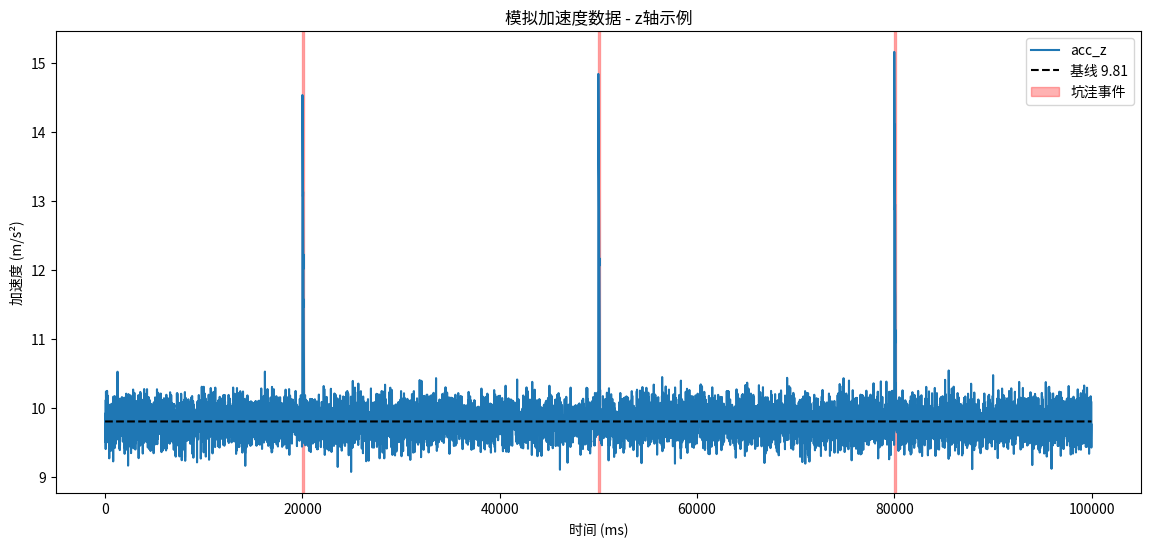

The script that saved this image:
import numpy as np
import pandas as pd
import matplotlib.pyplot as plt

# ======================
# 参数设置
# ======================
# 采样参数：模拟10,000个采样点，采样率为100 Hz（每个采样点间隔 10 毫秒）
num_samples = 10000
sampling_rate = 100  # Hz
time_interval = 1000.0 / sampling_rate  # 毫秒
timestamps = np.arange(0, num_samples) * time_interval  # 单位：毫秒

# 基线加速度：假设手机静止时，z轴主要显示重力 9.81 m/s²，其它轴为0加上少量噪声
np.random.seed(42)  # 固定随机种子，便于结果重现
acc_x = np.random.normal(0, 0.2, num_samples)
acc_y = np.random.normal(0, 0.2, num_samples)
acc_z = 9.81 + np.random.normal(0, 0.2, num_samples)

# ======================
# 模拟坑洼事件
# ======================
# 我们定义若干个坑洼事件位置，和事件持续的采样点数（例如持续0.2秒，即20个采样点）
pothole_events = [
    {"start_idx": 2000, "duration": 20},
    {"start_idx": 5000, "duration": 20},
    {"start_idx": 8000, "duration": 20}
]

for event in pothole_events:
    idx = event["start_idx"]
    duration = event["duration"]
    # 模拟冲击：短时内给 z 轴增加一个突出的正冲击（例如从5加到0的衰减）
    # 这里我们用一个线性衰减函数来模拟
    impulse = np.linspace(5, 0, duration)
    acc_z[idx:idx+duration] += impulse
    # 同时，x 和 y 轴也可以有一些随机扰动，模拟侧向振动
    acc_x[idx:idx+duration] += np.random.normal(0, 1, duration)
    acc_y[idx:idx+duration] += np.random.normal(0, 1, duration)

# ======================
# 可选：绘制数据以检验效果
# ======================
plt.figure(figsize=(14,6))
plt.plot(timestamps, acc_z, label="acc_z")
plt.plot(timestamps, 9.81 + np.zeros_like(timestamps), 'k--', label="基线 9.81")
for event in pothole_events:
    plt.axvspan(event["start_idx"] * time_interval,
                (event["start_idx"] + event["duration"]) * time_interval,
                color='red', alpha=0.3, label='坑洼事件' if event == pothole_events[0] else "")
plt.xlabel("时间 (ms)")
plt.ylabel("加速度 (m/s²)")
plt.title("模拟加速度数据 - z轴示例")
plt.legend()
plt.show()

# ======================
# 保存数据到 CSV 文件
# ======================
# 生成 DataFrame，并添加一个 sensor_type 字段（例如标记为 "Accelerometer"）
df = pd.DataFrame({
    "timestamp": timestamps,
    "sensor_type": "Accelerometer",
    "acc_x": acc_x,
    "acc_y": acc_y,
    "acc_z": acc_z
})
df.to_csv("simulated_accelerometer_data.csv", index=False)
print("模拟数据已保存到 simulated_accelerometer_data.csv")
